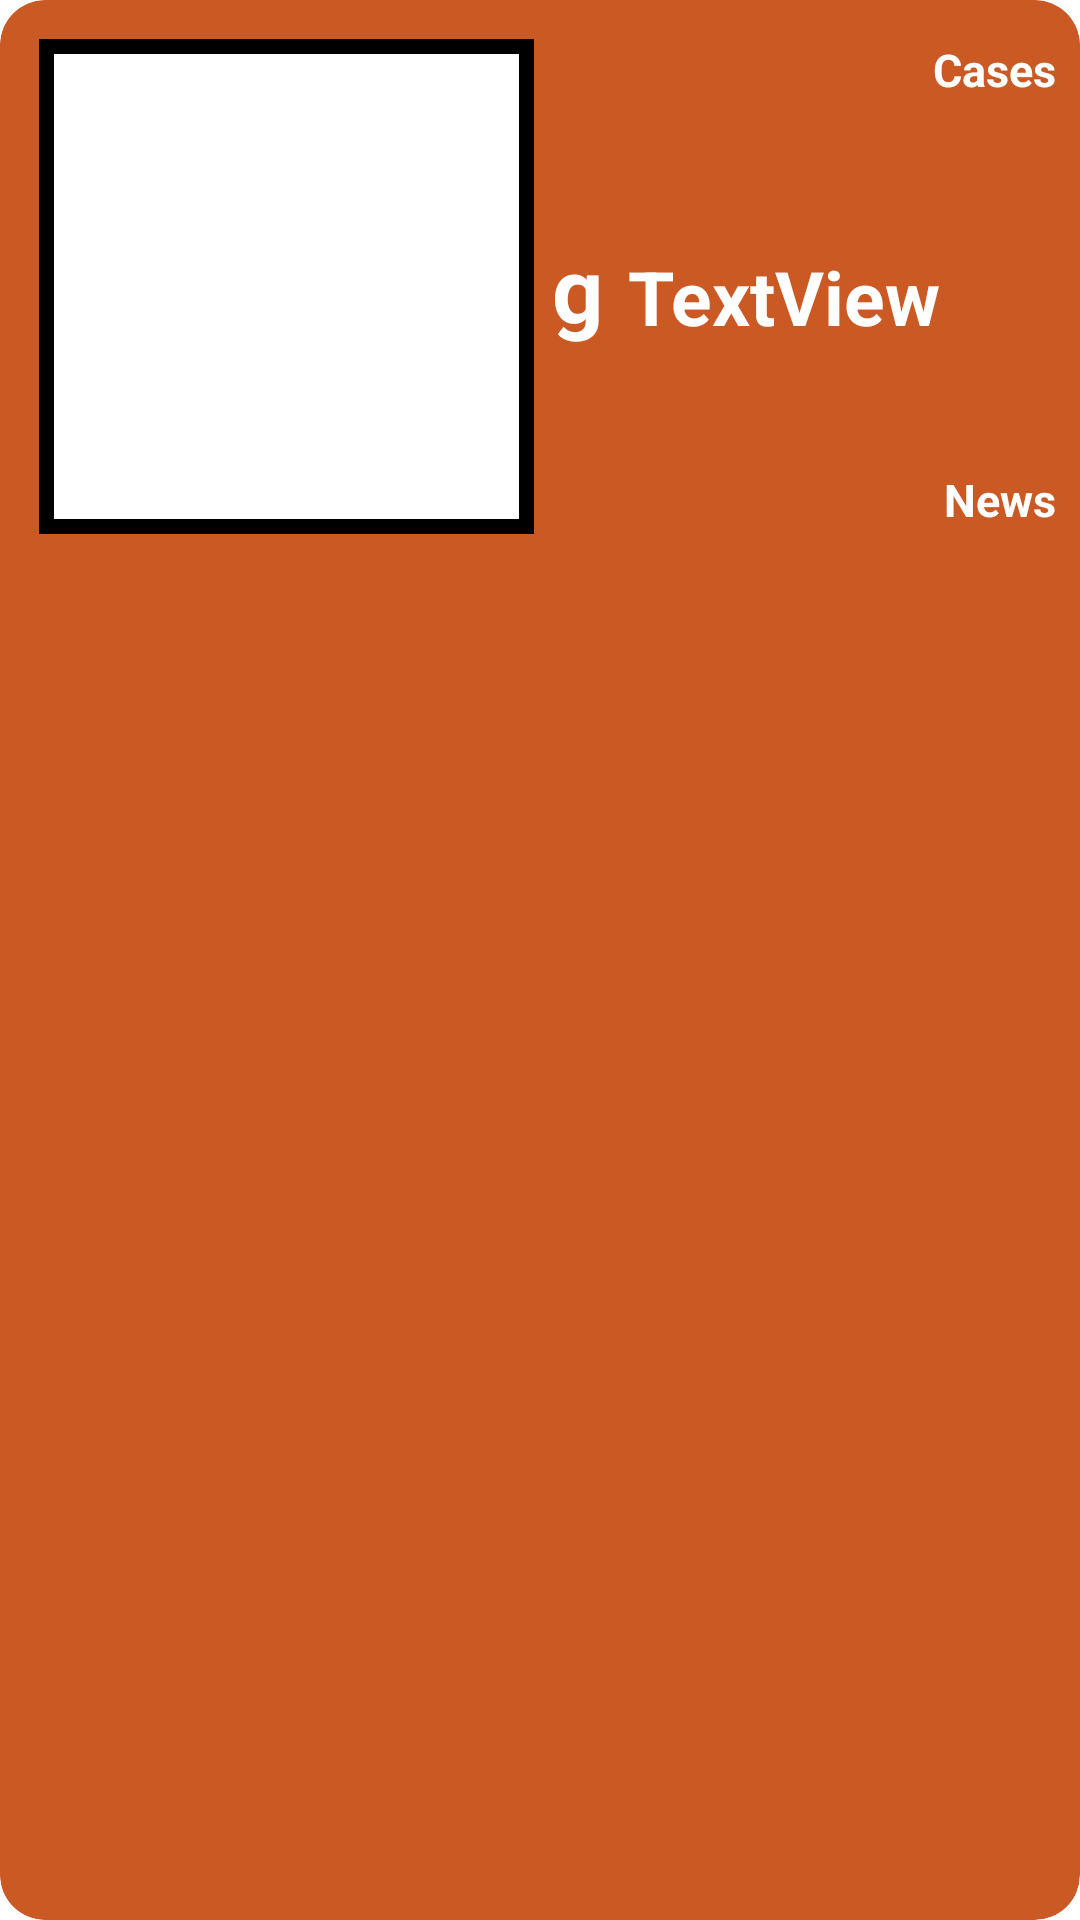

Produce the Android XML layout that renders to this screen, including the resource entries it uses.
<!-- AndroidManifest.xml: application theme Theme.FINALURI -->
<!-- res/layout/recycler_view_country.xml -->
<?xml version="1.0" encoding="utf-8"?>
<androidx.cardview.widget.CardView xmlns:android="http://schemas.android.com/apk/res/android"
    xmlns:app="http://schemas.android.com/apk/res-auto"
    xmlns:tools="http://schemas.android.com/tools"
    android:layout_width="match_parent"
    android:layout_height="wrap_content"
    android:layout_margin="5dp"
    app:cardBackgroundColor="#CA5924"
    app:cardCornerRadius="15dp"
    app:cardElevation="3dp"
    app:contentPadding="4dp">

      <androidx.constraintlayout.widget.ConstraintLayout
          android:layout_width="match_parent"
          android:layout_height="wrap_content">

            <TextView
                android:id="@+id/goodText4"
                android:layout_width="165dp"
                android:layout_height="wrap_content"
                android:layout_marginEnd="4dp"
                android:gravity="end"
                android:text="News"
                android:textColor="#FFFFFF"
                android:textSize="15sp"
                android:textStyle="bold"
                app:layout_constraintBottom_toBottomOf="@+id/goodView"
                app:layout_constraintEnd_toEndOf="parent"
                app:layout_constraintTop_toTopOf="@+id/goodView"
                app:layout_constraintVertical_bias="0.99"
                tools:ignore="HardcodedText" />

            <TextView
                android:id="@+id/goodText3"
                android:layout_width="165dp"
                android:layout_height="wrap_content"
                android:layout_marginEnd="4dp"
                android:gravity="end"
                android:text="Cases"
                android:textColor="#FFFFFF"
                android:textSize="15sp"
                android:textStyle="bold"
                app:layout_constraintBottom_toBottomOf="@+id/goodView"
                app:layout_constraintEnd_toEndOf="parent"
                app:layout_constraintTop_toTopOf="@+id/goodView"
                app:layout_constraintVertical_bias="0.0"
                tools:ignore="HardcodedText" />

            <TextView
                android:id="@+id/goodText"
                android:layout_width="190dp"
                android:layout_height="wrap_content"
                android:gravity="center"
                android:text="TextView"
                android:textColor="#FFFFFF"
                android:textSize="25sp"
                android:textStyle="bold"
                app:layout_constraintBottom_toBottomOf="@+id/goodView"
                app:layout_constraintEnd_toEndOf="parent"
                app:layout_constraintHorizontal_bias="1.0"
                app:layout_constraintStart_toEndOf="@+id/goodView"
                app:layout_constraintTop_toTopOf="@+id/goodView"
                app:layout_constraintVertical_bias="0.526"
                tools:ignore="HardcodedText" />

            <TextView
                android:id="@+id/goodText2"
                android:layout_width="wrap_content"
                android:layout_height="wrap_content"
                android:layout_marginEnd="60dp"
                android:text="g"
                android:textColor="#FFFFFF"
                android:textSize="30sp"
                android:textStyle="bold"
                app:layout_constraintBottom_toBottomOf="@+id/goodView"
                app:layout_constraintEnd_toEndOf="parent"
                app:layout_constraintHorizontal_bias="0.059"
                app:layout_constraintStart_toEndOf="@+id/goodView"
                app:layout_constraintTop_toTopOf="@+id/goodView"
                app:layout_constraintVertical_bias="0.504"
                tools:ignore="HardcodedText" />

            <ImageView
                android:id="@+id/goodView"
                android:layout_width="165dp"
                android:layout_height="165dp"
                android:layout_marginStart="9dp"
                android:layout_marginTop="9dp"
                android:layout_marginBottom="9dp"
                android:background="@drawable/border_image"
                android:cropToPadding="true"
                android:padding="1dp"
                android:scaleType="fitXY"
                app:layout_constraintBottom_toBottomOf="parent"
                app:layout_constraintEnd_toEndOf="parent"
                app:layout_constraintHorizontal_bias="0.0"
                app:layout_constraintStart_toStartOf="parent"
                app:layout_constraintTop_toTopOf="parent"
                app:layout_constraintVertical_bias="0.0"
                tools:ignore="ContentDescription"
                tools:srcCompat="@tools:sample/avatars" />
      </androidx.constraintlayout.widget.ConstraintLayout>

</androidx.cardview.widget.CardView>
<!-- resources referenced by this layout -->
<resources>
  <!-- drawable border_image (drawable) -->
  <?xml version="1.0" encoding="utf-8"?>
  <shape xmlns:android="http://schemas.android.com/apk/res/android"
      android:shape="rectangle">
  
      <gradient
          android:angle="270"
          android:endColor="#ffffff"
          android:startColor="#ffffff" />
  
      <corners android:radius="0dp" />
  
      <stroke
          android:width="5dp"
          android:color="@color/black" />
  </shape>
  <style name="Theme.FINALURI" parent="Theme.MaterialComponents.DayNight.DarkActionBar">
          
          <item name="colorPrimary">#8B0000</item>
          <item name="colorPrimaryVariant">#8B0000</item>
          <item name="colorOnPrimary">@android:color/holo_red_dark</item>
          
          <item name="colorSecondary">@color/teal_200</item>
          <item name="colorSecondaryVariant">@color/teal_700</item>
          <item name="colorOnSecondary">@color/black</item>
          
          <item name="android:statusBarColor" tools:targetApi="l">?attr/colorPrimaryVariant</item>
          
      </style>
  <!-- not gathered from this repository: default colours our renderer supplied (Android Studio template values) -->
  <color name="teal_200">#FF03DAC5</color>
  <color name="teal_700">#FF018786</color>
  <color name="black">#FF000000</color>
</resources>
